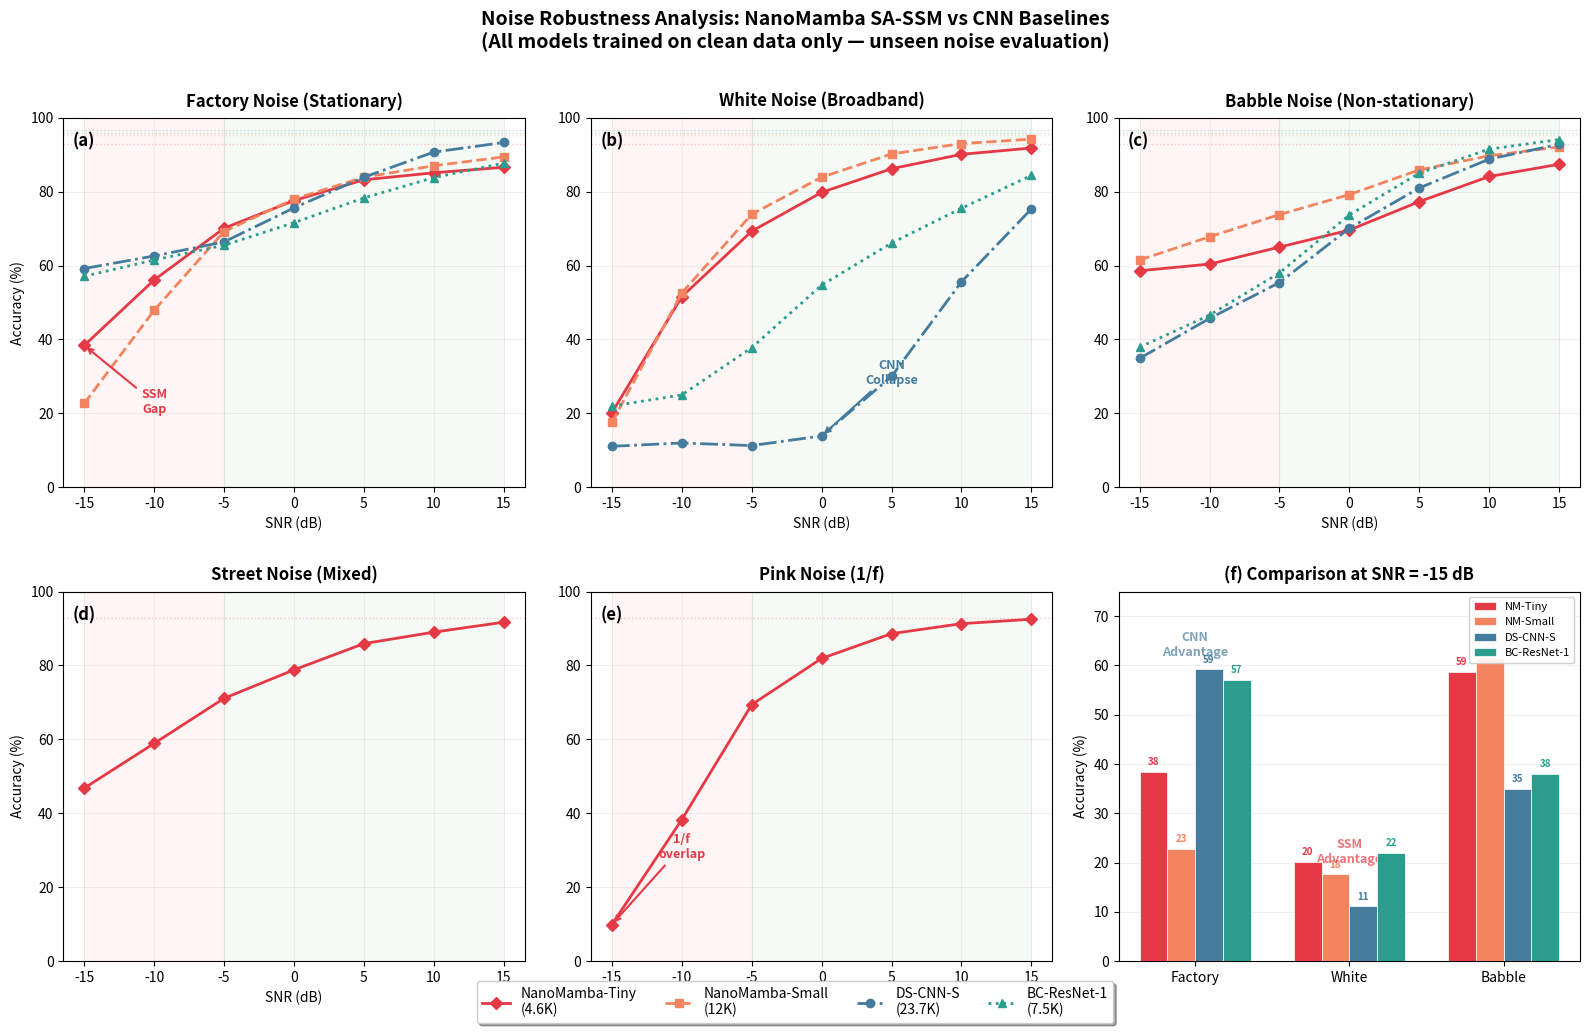

This chart was generated by the following Python code:
"""
Interspeech 2026 - Noise Robustness Analysis Figure
Publication-quality: 2 rows
  Row 1: Factory / White / Babble  (3 main noise types, all 4 models)
  Row 2: Street / Pink / Summary bar chart at -15dB
"""

import matplotlib
matplotlib.use('Agg')
import matplotlib.pyplot as plt
import numpy as np

plt.rcParams.update({
    'font.size': 10,
    'font.family': 'sans-serif',
    'axes.linewidth': 0.8,
    'grid.linewidth': 0.5,
    'lines.linewidth': 2.0,
    'xtick.major.width': 0.8,
    'ytick.major.width': 0.8,
})

# ============================================================
# Data
# ============================================================
snr_levels = [-15, -10, -5, 0, 5, 10, 15]

models = {
    'NanoMamba-Tiny\n(4.6K)': {
        'factory': [38.4, 56.1, 70.1, 77.6, 83.2, 85.1, 86.6],
        'white':   [20.2, 51.6, 69.3, 79.8, 86.2, 90.1, 91.8],
        'babble':  [58.6, 60.4, 65.0, 69.6, 77.3, 84.1, 87.4],
        'street':  [46.8, 58.9, 71.1, 78.8, 85.9, 89.0, 91.7],
        'pink':    [ 9.9, 38.3, 69.4, 81.9, 88.6, 91.3, 92.5],
        'clean': 92.9,
    },
    'NanoMamba-Small\n(12K)': {
        'factory': [22.7, 47.9, 69.2, 78.0, 83.9, 87.0, 89.4],
        'white':   [17.6, 52.6, 73.9, 83.9, 90.2, 93.0, 94.2],
        'babble':  [61.5, 67.8, 73.8, 79.2, 85.9, 89.7, 92.1],
        'street':  None,
        'pink':    None,
        'clean': 95.2,
    },
    'DS-CNN-S\n(23.7K)': {
        'factory': [59.2, 62.6, 66.4, 75.6, 83.9, 90.7, 93.3],
        'white':   [11.1, 12.0, 11.3, 13.9, 30.0, 55.6, 75.3],
        'babble':  [34.9, 45.7, 55.4, 70.1, 81.0, 88.8, 92.8],
        'street':  None,
        'pink':    None,
        'clean': 96.6,
    },
    'BC-ResNet-1\n(7.5K)': {
        'factory': [57.1, 61.5, 65.5, 71.6, 78.3, 83.8, 87.7],
        'white':   [22.0, 25.0, 37.8, 54.7, 66.1, 75.5, 84.4],
        'babble':  [37.9, 46.6, 58.0, 73.7, 85.0, 91.5, 94.1],
        'street':  None,
        'pink':    None,
        'clean': 96.0,
    },
}

colors = {
    'NanoMamba-Tiny\n(4.6K)':  '#E63946',
    'NanoMamba-Small\n(12K)':  '#F4845F',
    'DS-CNN-S\n(23.7K)':      '#457B9D',
    'BC-ResNet-1\n(7.5K)':    '#2A9D8F',
}

markers = {
    'NanoMamba-Tiny\n(4.6K)':  'D',
    'NanoMamba-Small\n(12K)':  's',
    'DS-CNN-S\n(23.7K)':      'o',
    'BC-ResNet-1\n(7.5K)':    '^',
}

linestyles = {
    'NanoMamba-Tiny\n(4.6K)':  '-',
    'NanoMamba-Small\n(12K)':  '--',
    'DS-CNN-S\n(23.7K)':      '-.',
    'BC-ResNet-1\n(7.5K)':    ':',
}

# ============================================================
# Figure: 2x3 layout
# ============================================================
fig, axes = plt.subplots(2, 3, figsize=(16, 10))

noise_map = [
    # Row 1
    ('factory', 'Factory Noise (Stationary)'),
    ('white',   'White Noise (Broadband)'),
    ('babble',  'Babble Noise (Non-stationary)'),
    # Row 2
    ('street',  'Street Noise (Mixed)'),
    ('pink',    'Pink Noise (1/f)'),
    (None,      None),  # Summary bar chart
]

# --- Row 1 & Row 2 line plots ---
for idx, (noise, title) in enumerate(noise_map[:5]):
    row, col = idx // 3, idx % 3
    ax = axes[row][col]

    for mname, mdata in models.items():
        vals = mdata[noise]
        if vals is None:
            continue
        ax.plot(snr_levels, vals,
                color=colors[mname], marker=markers[mname],
                ls=linestyles[mname], lw=2.0, markersize=6,
                label=mname, zorder=10)
        # Clean accuracy reference line
        ax.axhline(y=mdata['clean'], color=colors[mname],
                   ls=':', alpha=0.25, lw=1)

    ax.set_title(title, fontsize=12, fontweight='bold', pad=8)
    ax.set_xlabel('SNR (dB)')
    if col == 0:
        ax.set_ylabel('Accuracy (%)')
    ax.set_xticks(snr_levels)
    ax.set_ylim(0, 100)
    ax.grid(True, alpha=0.25)

    # Shade zones
    ax.axvspan(-15, -5, alpha=0.04, color='red')
    ax.axvspan(-5, 15, alpha=0.04, color='green')

    # Annotations
    if noise == 'white':
        ax.annotate('CNN\nCollapse', xy=(0, 13.9), xytext=(5, 28),
                    fontsize=9, color='#457B9D', fontweight='bold',
                    arrowprops=dict(arrowstyle='->', color='#457B9D', lw=1.5),
                    ha='center', zorder=20)

    if noise == 'factory':
        ax.annotate('SSM\nGap', xy=(-15, 38.4), xytext=(-10, 20),
                    fontsize=9, color='#E63946', fontweight='bold',
                    arrowprops=dict(arrowstyle='->', color='#E63946', lw=1.5),
                    ha='center', zorder=20)

    if noise == 'pink':
        ax.annotate('1/f\noverlap', xy=(-15, 9.9), xytext=(-10, 28),
                    fontsize=9, color='#E63946', fontweight='bold',
                    arrowprops=dict(arrowstyle='->', color='#E63946', lw=1.5),
                    ha='center', zorder=20)

    # Panel label (a), (b), (c)...
    panel_labels = ['(a)', '(b)', '(c)', '(d)', '(e)']
    ax.text(0.02, 0.96, panel_labels[idx], transform=ax.transAxes,
            fontsize=12, fontweight='bold', va='top')

# --- Row 2, Col 2: Summary bar chart at -15dB ---
ax_bar = axes[1][2]

bar_noises = ['factory', 'white', 'babble']
bar_labels = ['Factory', 'White', 'Babble']
x = np.arange(len(bar_noises))
width = 0.18

bar_models = ['NanoMamba-Tiny\n(4.6K)', 'NanoMamba-Small\n(12K)',
              'DS-CNN-S\n(23.7K)', 'BC-ResNet-1\n(7.5K)']
bar_names = ['NM-Tiny', 'NM-Small', 'DS-CNN-S', 'BC-ResNet-1']

for i, (mname, bname) in enumerate(zip(bar_models, bar_names)):
    vals = []
    for noise in bar_noises:
        v = models[mname][noise]
        vals.append(v[0] if v else 0)  # -15dB = index 0

    bars = ax_bar.bar(x + i * width - 1.5 * width, vals, width,
                      color=colors[mname], label=bname, edgecolor='white',
                      linewidth=0.5, zorder=5)

    # Value labels on bars
    for bar, val in zip(bars, vals):
        if val > 0:
            ax_bar.text(bar.get_x() + bar.get_width() / 2, bar.get_height() + 1,
                       f'{val:.0f}', ha='center', va='bottom', fontsize=7,
                       fontweight='bold', color=colors[mname])

ax_bar.set_title('(f) Comparison at SNR = -15 dB', fontsize=12, fontweight='bold', pad=8)
ax_bar.set_xticks(x)
ax_bar.set_xticklabels(bar_labels)
ax_bar.set_ylabel('Accuracy (%)')
ax_bar.set_ylim(0, 75)
ax_bar.grid(True, axis='y', alpha=0.25)
ax_bar.legend(fontsize=8, loc='upper right', framealpha=0.9)

# SSM advantage region
ax_bar.annotate('SSM\nAdvantage', xy=(1, 20), fontsize=9,
                color='#E63946', fontweight='bold', ha='center', alpha=0.7)
# CNN advantage region
ax_bar.annotate('CNN\nAdvantage', xy=(0, 62), fontsize=9,
                color='#457B9D', fontweight='bold', ha='center', alpha=0.7)

# --- Global legend ---
handles, labels = axes[0][0].get_legend_handles_labels()
fig.legend(handles, labels, loc='lower center', ncol=4,
           fontsize=10, bbox_to_anchor=(0.5, -0.01),
           frameon=True, fancybox=True, shadow=True,
           columnspacing=2.0)

fig.suptitle('Noise Robustness Analysis: NanoMamba SA-SSM vs CNN Baselines\n'
             '(All models trained on clean data only — unseen noise evaluation)',
             fontsize=14, fontweight='bold', y=1.01)

plt.tight_layout(h_pad=2.5, w_pad=1.5)
plt.savefig('noise_analysis_paper.png', dpi=200, bbox_inches='tight',
            facecolor='white', edgecolor='none')
plt.savefig('noise_analysis_paper.pdf', bbox_inches='tight',
            facecolor='white', edgecolor='none')
print("Saved: noise_analysis_paper.png, noise_analysis_paper.pdf")
plt.show()
